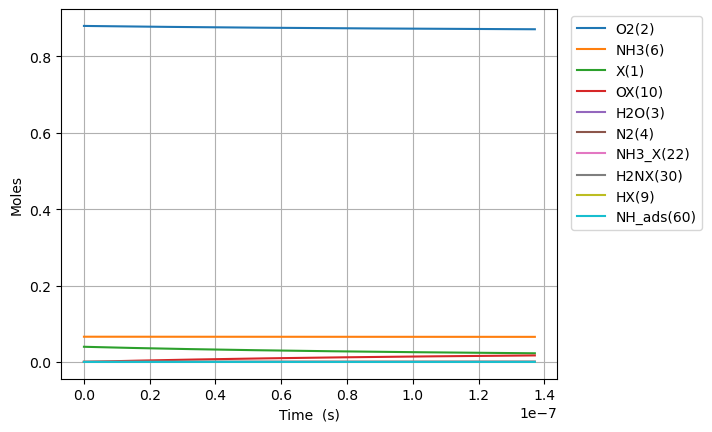

The table this chart was drawn from, first rows:
Time (s), Volume (m^3), He, Ar, Ne, X(1), O2(2), H2O(3), N2(4), NO(5), NH3(6), N2O(7), OX(10), NH3_X(22), O2_ads(49), H2NX(30), HOX(13), HX(9), H2OX(14), NH_ads(60), N_X(23), NOX2(87)
0.0, 0.05596, 0.054, 0.0, 0.0, 0.0397, 0.88, 0.0, 0.0, 0.0, 0.066, 0.0, 0.0, 0.0, 0.0, 0.0, 0.0, 0.0, 0.0, 0.0, 0.0, 0.0
9.81570921302181e-24, 0.05596, 0.054, 0.0, 0.0, 0.0397, 0.88, -1.5755150717940145e-72, 1.1645349121360973e-86, 0.0, 0.066, 0.0, 2.217042456879462e-18, 4.655946959090417e-20, 8.493102406766004e-58, 2.03168594578491e-19, 4.785054716576385e-47, 2.031685945784914e-19, 4.27891404481756e-77, 1.7807151003286882e-34, 4.478449627254657e-48, 3.41110318079918e-74
2.748398579646107e-23, 0.05596, 0.054, 0.0, 0.0, 0.0397, 0.88, 1.5567097311702927e-71, 4.146996695178452e-77, 0.0, 0.066, 0.0, 6.207718879262492e-18, 1.3036651485453136e-19, 1.2834776024935973e-56, 5.688720648197744e-19, 7.231174622359978e-46, 5.688720648197766e-19, 4.5039735255557895e-76, 1.0755519205985013e-33, 5.316815397476611e-47, 2.0751405312589786e-72
6.282053896333959e-23, 0.05596, 0.054, 0.0, 0.0, 0.0397, 0.88, 8.585952175033877e-70, 7.997779338571398e-76, 0.0, 0.066, 0.0, 1.4189071724028555e-17, 2.979806053817847e-19, 1.3807066339629962e-55, 1.3002790053023395e-18, 7.778967676796105e-45, 1.30027900530235e-18, 1.1713530706757251e-74, 5.1783195117554275e-33, 5.220080885527656e-46, 9.368176295863692e-71
1.334936452970966e-22, 0.05596, 0.054, 0.0, 0.0, 0.0397, 0.88, 3.379133876028609e-68, 1.3691013371246583e-74, 0.0, 0.066, 0.0, 3.0151777413560666e-17, 6.332087864362868e-19, 1.2691072710912827e-54, 2.763092886267461e-18, 7.15021149261089e-44, 2.7630928862675065e-18, 3.280346288758505e-73, 2.2615081774170222e-32, 4.6171024277136757e-45, 3.5372451179206616e-69
2.7483985796461066e-22, 0.05596, 0.054, 0.0, 0.0, 0.0397, 0.88, 1.193924210367349e-66, 2.260172441046671e-73, 0.0, 0.066, 0.0, 6.20771887926248e-17, 1.3036651485452723e-18, 1.085747989471311e-53, 5.688720648197673e-18, 6.1171564695462074e-43, 5.6887206481978606e-18, 9.62664284155296e-72, 9.441351461938986e-32, 3.880952791783419e-44, 1.2272346527428043e-67
5.575322832996388e-22, 0.05596, 0.054, 0.0, 0.0, 0.0397, 0.88, 4.011086181052519e-65, 3.6717686457196095e-72, 0.0, 0.066, 0.0, 1.2592801155075285e-16, 2.64457787276317e-18, 8.977174336220041e-53, 1.1539976172057965e-17, 5.0577832629481715e-42, 1.1539976172058734e-17, 2.9308642450864544e-70, 3.8571001359127996e-31, 3.181839575994228e-43, 4.087203783125079e-66
1.122917133969695e-21, 0.05596, 0.054, 0.0, 0.0, 0.0397, 0.88, 1.314889692562079e-63, 5.919204475055878e-71, 0.0, 0.066, 0.0, 2.536296570670079e-16, 5.32640332119867e-18, 7.300089074916133e-52, 2.324248721977802e-17, 4.1129053514402167e-41, 2.3242487219781133e-17, 9.131043598953602e-69, 1.5591015446599873e-30, 2.576736183399938e-42, 1.3341313874531476e-64
2.2536868353098074e-21, 0.05596, 0.054, 0.0, 0.0, 0.0397, 0.88, 4.258489999027899e-62, 9.506224918586553e-70, 0.0, 0.066, 0.0, 5.090329480995141e-16, 1.06900542180685e-17, 5.887786292874855e-51, 4.6647509315216037e-17, 3.3172071654390266e-40, 4.6647509315228566e-17, 2.8816422604690926e-67, 6.269078739290106e-30, 2.0739814513785515e-41, 4.3116821027721355e-63
4.515226237990032e-21, 0.05596, 0.054, 0.0, 0.0, 0.0397, 0.88, 1.3709076912259294e-60, 1.523835788099104e-68, 0.0, 0.066, 0.0, 1.0198395301645105e-15, 2.1417356011803456e-17, 4.729390126033553e-50, 9.345755350608366e-17, 2.664561191578412e-39, 9.345755350613396e-17, 9.156265867332991e-66, 2.5141809658465103e-29, 1.6642394999365007e-40, 1.3865723432080695e-61
9.038305043350482e-21, 0.05596, 0.054, 0.0, 0.0, 0.0397, 0.88, 4.400054992417278e-59, 2.440409099889826e-67, 0.0, 0.066, 0.0, 2.0414526942944392e-15, 4.287195959925457e-17, 3.7911915415037795e-49, 1.8707764188778537e-16, 2.135975599697198e-38, 1.8707764188798678e-16, 2.9195650611368087e-64, 1.0069837761602576e-28, 1.333416802656175e-39, 4.44799824529312e-60
1.8084462654071382e-20, 0.05596, 0.054, 0.0, 0.0, 0.0397, 0.88, 1.410125258968258e-57, 3.906472030730053e-66, 0.0, 0.066, 0.0, 4.0846790225540414e-15, 8.578116677408158e-17, 3.036027983862049e-48, 3.7431781865105454e-16, 1.7105128291994815e-37, 3.743178186518606e-16, 9.325870837938579e-63, 4.030559380044026e-28, 1.0675442166120263e-38, 1.425116688328717e-58
3.617677787551318e-20, 0.05596, 0.054, 0.0, 0.0, 0.0397, 0.88, 4.515775959436955e-56, 6.251809225753515e-65, 0.0, 0.066, 0.0, 8.171131679072223e-15, 1.7159958112343483e-16, 2.430052839213017e-47, 7.487981721770558e-16, 1.3691035381899538e-36, 7.487981721802813e-16, 2.9815980289830855e-61, 1.6127487566454814e-27, 8.54359821748911e-38, 4.563186982968148e-57
7.236140831839677e-20, 0.05596, 0.054, 0.0, 0.0, 0.0397, 0.88, 1.4455885512901352e-54, 1.0004057942319225e-63, 0.0, 0.066, 0.0, 1.6344036992104498e-14, 3.432364098209381e-16, 1.9445344936866745e-46, 1.4977588792269101e-15, 1.0955602024599287e-35, 1.497758879239814e-15, 9.536822560785835e-60, 6.4520451851553634e-27, 6.83617664492714e-37, 1.4606701165559277e-55
1.4473066920416396e-19, 0.05596, 0.054, 0.0, 0.0, 0.0397, 0.88, 4.626747891817276e-53, 1.6007423255075778e-62, 0.0, 0.066, 0.0, 3.268984761815268e-14, 6.865100672111314e-16, 1.555824381913531e-45, 2.995680293318024e-15, 8.765591150661173e-35, 2.9956802933696443e-15, 3.051096482177356e-58, 2.5810281205249398e-26, 5.469460599370662e-36, 4.674864595706063e-54
2.8946919097569833e-19, 0.05596, 0.054, 0.0, 0.0, 0.0397, 0.88, 1.4806976339698022e-51, 2.5612621691863465e-61, 0.0, 0.066, 0.0, 6.538146887018361e-14, 1.3730573819722656e-15, 1.2447380235142363e-44, 5.991523121465876e-15, 7.012916612624513e-34, 5.9915231216723664e-15, 9.762409918816666e-57, 1.032453258830416e-25, 4.375776203295146e-35, 1.4960716858533725e-52
5.789462345187671e-19, 0.05596, 0.054, 0.0, 0.0, 0.0397, 0.88, 4.738453538303297e-50, 4.098079092624724e-60, 0.0, 0.066, 0.0, 1.3076471137398364e-13, 2.746152011417525e-15, 9.958215043887581e-44, 1.1983208777624075e-14, 5.6105105365306414e-33, 1.1983208778450054e-14, 3.1237954100871926e-55, 4.12989705671499e-25, 3.500704053306791e-34, 4.7876119491291887e-51
1.1579003216049046e-18, 0.05596, 0.054, 0.0, 0.0, 0.0397, 0.88, 1.5163403853220437e-48, 6.556975069583794e-59, 0.0, 0.066, 0.0, 2.6153119638053646e-13, 5.4923412700000065e-15, 7.966691218105885e-43, 2.3966580089390463e-14, 4.4884789515590754e-32, 2.3966580092694414e-14, 9.995864458259248e-54, 1.6519756260395592e-24, 2.8005964776492717e-33, 1.5320640869003363e-49
2.31580849577718e-18, 0.05596, 0.054, 0.0, 0.0, 0.0397, 0.88, 4.852344836023809e-47, 1.0491209520210366e-57, 0.0, 0.066, 0.0, 5.230641663894532e-13, 1.0984719785932826e-14, 6.373392390112278e-42, 4.7933322710723165e-14, 3.5908107666834664e-31, 4.7933322723939034e-14, 3.1986319311178005e-52, 6.607936102417543e-24, 2.2404904734766367e-32, 4.902644244027861e-48
4.63162484412173e-18, 0.05596, 0.054, 0.0, 0.0, 0.0397, 0.88, 1.5527587303603365e-45, 1.678611048355623e-56, 0.0, 0.066, 0.0, 1.046130106390531e-12, 2.196947681286988e-14, 5.098716465766342e-41, 9.586680794458827e-14, 2.872658689622339e-30, 9.586680799745188e-14, 1.0235552220633993e-50, 2.643181153755851e-23, 1.7923976909689875e-31, 1.5688485490692589e-46
9.26325754081083e-18, 0.05596, 0.054, 0.0, 0.0, 0.0397, 0.88, 4.968838062015671e-44, 2.685965472446098e-55, 0.0, 0.066, 0.0, 2.0922619863256646e-12, 4.393899084702972e-14, 4.078953054104137e-40, 1.9173377837711706e-13, 2.2981294367114857e-29, 1.9173377858857184e-13, 3.275366520723354e-49, 1.0572737985595327e-22, 1.4339202706573051e-30, 5.0202943789759523e-45
1.852652293418903e-17, 0.05596, 0.054, 0.0, 0.0, 0.0397, 0.88, 1.590027695693593e-42, 4.2999194673567934e-54, 0.0, 0.066, 0.0, 4.184525745927842e-12, 8.787801883649276e-14, 3.263120572682577e-39, 3.8346771910136736e-13, 1.8385020705754148e-28, 3.8346771994718675e-13, 1.0481163097411751e-47, 4.229097824328984e-22, 1.1471370524832793e-29, 1.606474970812891e-43
3.705305372094543e-17, 0.05596, 0.054, 0.0, 0.0, 0.0397, 0.88, 5.088074385208116e-41, 6.910244710158491e-53, 0.0, 0.066, 0.0, 8.369053264059838e-12, 1.757560744999954e-13, 2.6104255953191636e-38, 7.669355999866243e-13, 1.4707971084856409e-27, 7.669356033699024e-13, 3.3539749537601755e-46, 1.6916396205393381e-21, 9.177099584607048e-29, 5.140587549097886e-42
7.410611529445823e-17, 0.05596, 0.054, 0.0, 0.0, 0.0397, 0.88, 1.628172906330475e-39, 1.1445156607671303e-51, 0.0, 0.066, 0.0, 1.673810829603439e-11, 3.515121845653327e-13, 2.0882255558904617e-37, 1.5338713595040522e-12, 1.1766295373434549e-26, 1.5338713730371608e-12, 1.0732753789894855e-44, 6.766559181946405e-21, 7.341680646879883e-28, 1.6449018276064714e-40
1.4821223844148383e-16, 0.05596, 0.054, 0.0, 0.0, 0.0397, 0.88, 5.210080708889616e-38, 2.328843531361557e-50, 0.0, 0.066, 0.0, 3.34762183428257e-11, 7.030243996495412e-13, 1.6703959821235652e-36, 3.067742869525663e-12, 9.412902419340821e-26, 3.0677429236580563e-12, 3.4345078811616723e-43, 2.7066235875266613e-20, 5.873344451285749e-27, 5.2631319543506e-39
2.9642448473553505e-16, 0.05596, 0.054, 0.0, 0.0, 0.0397, 0.88, 1.6671789217086387e-36, 1.2918849612779188e-48, 0.0, 0.066, 0.0, 6.69524383677769e-11, 1.4060488096337392e-12, 1.3360214925040353e-35, 6.1354858535087105e-12, 7.530106340970862e-25, 6.135486070037946e-12, 1.0990700470530635e-41, 1.0826492375919815e-19, 4.698674800269929e-26, 1.6838474624676783e-37
5.928489773236375e-16, 0.05596, 0.054, 0.0, 0.0, 0.0397, 0.88, 5.334671627006727e-35, 1.636721124661659e-46, 0.0, 0.066, 0.0, 1.3390487814315163e-10, 2.812097548878422e-12, 1.0683449288987544e-34, 1.2270971677176552e-11, 6.0237395917515595e-24, 1.2270972543290676e-11, 3.517269147486398e-40, 4.330595113117727e-19, 3.7589383620567407e-25, 5.386042214971506e-36
1.1856979624998423e-15, 0.05596, 0.054, 0.0, 0.0, 0.0397, 0.88, 1.7069022449579118e-33, 2.0948306864964195e-44, 0.0, 0.066, 0.0, 2.678097565957749e-10, 5.6241947045782625e-12, 8.539212479470693e-34, 2.4541942746858748e-11, 4.818438772324282e-23, 2.454194621129264e-11, 1.125781504908157e-38, 1.732236523818376e-18, 3.0071482200102048e-24, 1.7220826440347784e-34
1.778546947676047e-15, 0.05596, 0.054, 0.0, 0.0, 0.0397, 0.88, 8.165782655044355e-33, 1.081868219325776e-43, 0.0, 0.066, 0.0, 4.0171463395025064e-10, 8.43629153762899e-12, 2.533850590463922e-33, 3.6812913238273526e-11, 1.4303839548078765e-22, 3.6812920600156026e-11, 5.386174633944697e-38, 3.681000357219382e-18, 8.598560327538101e-24, 8.053598853342545e-34
2.371395932852252e-15, 0.05596, 0.054, 0.0, 0.0, 0.0397, 0.88, 2.7024751027866065e-32, 5.89879509970008e-43, 0.0, 0.066, 0.0, 5.356195102065579e-10, 1.1248388048171021e-11, 5.51870980540998e-33, 4.908388315080693e-11, 3.116553989330531e-22, 4.9083895709247753e-11, 1.7829955021652326e-37, 6.279350013494879e-18, 1.8136846167651646e-23, 2.597459816870895e-33
3.557093903204661e-15, 0.05596, 0.054, 0.0, 0.0, 0.0397, 0.88, 1.5766585420081585e-31, 8.189410240844e-42, 0.0, 0.066, 0.0, 8.034292601417557e-10, 1.6872580312897082e-11, 1.600774004672387e-32, 7.362582161486883e-11, 9.04555973140903e-22, 7.362584761527917e-11, 1.0411277879487962e-36, 1.3000584378832831e-17, 4.953731611080203e-23, 1.4291652354219727e-32
4.742791873557071e-15, 0.05596, 0.054, 0.0, 0.0, 0.0397, 0.88, 5.2454463458002515e-31, 3.764459124109378e-41, 0.0, 0.066, 0.0, 1.0712390060383873e-09, 2.2496771393038723e-11, 3.4985044010746437e-32, 9.816775794407726e-11, 1.9779996434093917e-21, 9.81678021635455e-11, 3.4660892508474506e-36, 2.2110569142805038e-17, 1.0364856888051947e-22, 4.5847692709030445e-32
5.928489843909481e-15, 0.05596, 0.054, 0.0, 0.0, 0.0397, 0.88, 1.4142763251711562e-30, 1.3898327507777404e-40, 0.0, 0.066, 0.0, 1.339048747607839e-09, 2.8120961204945608e-11, 6.559300299713493e-32, 1.2270969198173268e-10, 3.710675108808699e-21, 1.2270975953842983e-10, 9.353922924477043e-36, 3.377992260190777e-17, 1.8868813562426225e-22, 1.1975147366725345e-31
8.299885784614301e-15, 0.05596, 0.054, 0.0, 0.0, 0.0397, 0.88, 8.335488054854366e-30, 1.703808070757914e-39, 0.0, 0.066, 0.0, 1.87466821749244e-09, 3.936933695076899e-11, 1.7913357295090634e-31, 1.7179355301055954e-10, 1.0150569761455286e-20, 1.71793682916809e-10, 5.534336416866465e-35, 6.495745464067909e-17, 4.981914355501625e-22, 6.687263867157216e-31
1.304267766602394e-14, 0.05596, 0.054, 0.0, 0.0, 0.0397, 0.88, 9.177931676419882e-29, 4.763343023493886e-38, 0.0, 0.066, 0.0, 2.945907104563261e-09, 6.186607306164834e-11, 7.083403684785925e-31, 2.699612468958543e-10, 4.0289936971948374e-20, 2.6996156381291125e-10, 6.162724856055092e-34, 1.584757859777047e-16, 1.9264194377441492e-21, 7.074195808221879e-30
1.778546954743358e-14, 0.05596, 0.054, 0.0, 0.0, 0.0397, 0.88, 3.9099381097940284e-28, 3.181639151598681e-37, 0.0, 0.066, 0.0, 4.017145921301791e-09, 8.436278869648018e-11, 1.7673138959961823e-30, 3.681289029702579e-10, 1.0082589834751878e-19, 3.6812949004478444e-10, 2.652189225988657e-33, 2.9358051153085887e-16, 4.7808770759083326e-21, 2.978812867745302e-29
2.7271053310252857e-14, 0.05596, 0.054, 0.0, 0.0, 0.0397, 0.88, 3.618174737406805e-27, 7.815687417915582e-36, 0.0, 0.066, 0.0, 6.159623343790527e-09, 1.293561589260684e-10, 6.406918733417057e-30, 5.644641001047243e-10, 3.6816293127454353e-19, 5.644654768064245e-10, 2.5658093867502955e-32, 6.885088937251111e-16, 1.7364062164786717e-20, 2.7142116921506802e-28
3.6756637073072134e-14, 0.05596, 0.054, 0.0, 0.0, 0.0397, 0.88, 1.4598187179078588e-26, 4.977208532885473e-35, 0.0, 0.066, 0.0, 8.302100484904377e-09, 1.7434944815231385e-10, 1.5354480162236306e-29, 7.607991422102383e-10, 8.875191331598934e-19, 7.60801640900852e-10, 1.076461169988823e-31, 1.2497264297130447e-15, 4.180725306379822e-20, 1.0881563577485118e-27
4.624222083589141e-14, 0.05596, 0.054, 0.0, 0.0, 0.0397, 0.88, 4.2630361902714473e-26, 2.1614987757749643e-34, 0.0, 0.066, 0.0, 1.0444577344568539e-08, 2.193426569295672e-10, 2.9950867746257874e-29, 9.5713402687573e-10, 1.7408246220592804e-18, 9.571379798304453e-10, 3.3021535182394034e-31, 1.9772249734387276e-15, 8.19911318603658e-20, 3.1630471516833127e-27
5.572780459871069e-14, 0.05596, 0.054, 0.0, 0.0, 0.0397, 0.88, 1.030569474915335e-25, 7.4082196898188035e-34, 0.0, 0.066, 0.0, 1.2587053922701536e-08, 2.643357858260352e-10, 5.15412665262493e-29, 1.153468751621015e-09, 3.0120077499638163e-18, 1.1534744910321722e-09, 8.468955526493204e-31, 2.87099905268634e-15, 1.4190334969852147e-19, 7.616522600904911e-27
7.469897212434925e-14, 0.05596, 0.054, 0.0, 0.0, 0.0397, 0.88, 4.220488577521119e-25, 5.5672145196171125e-33, 0.0, 0.066, 0.0, 1.687200623406696e-08, 3.543218060762094e-10, 1.2049857499176235e-28, 1.5461377121730687e-09, 7.116956275368907e-18, 1.5461480207779964e-09, 4.0283369943042344e-30, 5.157357915654197e-15, 3.3566226223228665e-19, 3.0965818790296714e-26
9.367013964998781e-14, 0.05596, 0.054, 0.0, 0.0, 0.0397, 0.88, 1.2417613471501267e-24, 2.423225869923299e-32, 0.0, 0.066, 0.0, 2.1156957418337372e-08, 4.443075134446413e-10, 2.3242094976762637e-28, 1.9388060040133205e-09, 1.386915983400983e-17, 1.9388222096451352e-09, 1.3579467527953325e-29, 8.108768480230351e-15, 6.549888222323066e-19, 9.056041324715004e-26
1.1264130717562637e-13, 0.05596, 0.054, 0.0, 0.0, 0.0397, 0.88, 3.0145895745707794e-24, 8.199157866358914e-32, 0.0, 0.066, 0.0, 2.5441907474816793e-08, 5.342929127110807e-10, 3.975358745575825e-28, 2.3314736062451097e-09, 2.396609401461463e-17, 2.331497036069453e-09, 3.8034102662445774e-29, 1.1725195492619569e-14, 1.1334618050879408e-18, 2.1858031626699163e-25
1.3161247470126494e-13, 0.05596, 0.054, 0.0, 0.0, 0.0397, 0.88, 6.4464719391627034e-24, 2.3589428630294203e-31, 0.0, 0.066, 0.0, 2.972685640281932e-08, 6.242780086132282e-10, 6.253524121246463e-28, 2.724140498152319e-09, 3.809355759659108e-17, 2.72417247868098e-09, 9.451153261570892e-29, 1.6006605030349008e-14, 1.804366400352359e-18, 4.6461429059593395e-25
1.6955480975254203e-13, 0.05596, 0.054, 0.0, 0.0, 0.0397, 0.88, 2.338734067685952e-23, 1.550559191084835e-30, 0.0, 0.066, 0.0, 3.8296750870799985e-08, 8.042473085015544e-10, 1.3016082528206914e-27, 3.509472071510096e-09, 8.103247347002816e-17, 3.5095251305140886e-09, 4.92262348432068e-28, 2.6564241954006673e-14, 3.851163752934779e-18, 1.6568171356974016e-24
2.024627478678762e-13, 0.05596, 0.054, 0.0, 0.0, 0.0397, 0.88, 5.665099320474187e-23, 5.27462356228877e-30, 0.0, 0.066, 0.0, 4.57295411169426e-08, 9.603363560575266e-10, 2.1680947707788662e-27, 4.190599058346179e-09, 1.374868988682791e-16, 4.190674689852051e-09, 1.5159137488794464e-27, 3.787466686814768e-14, 6.553317224006761e-18, 3.962952216295904e-24
2.353706859832104e-13, 0.05596, 0.054, 0.0, 0.0, 0.0397, 0.88, 1.1967954083113405e-22, 1.491936510681403e-29, 0.0, 0.066, 0.0, 5.3162327958308676e-08, 1.1164245561831022e-09, 3.33491690857852e-27, 4.871723622009145e-09, 2.1533139654263405e-16, 4.8718258085816486e-09, 3.9995747919221915e-27, 5.1185511658513746e-14, 1.029370408202523e-17, 8.270318386392857e-24
2.6827862409854454e-13, 0.05596, 0.054, 0.0, 0.0, 0.0397, 0.88, 2.287711362307069e-22, 3.6737120695149345e-29, 0.0, 0.066, 0.0, 6.059511139156933e-08, 1.272511932875708e-09, 4.8369981956343205e-27, 5.552845657570781e-09, 3.178966124634991e-16, 5.552978378600884e-09, 9.36430364445036e-27, 6.649660215102925e-14, 1.5240868347750068e-17, 1.562615558035024e-23
3.340945003292129e-13, 0.05596, 0.054, 0.0, 0.0, 0.0397, 0.88, 6.859823551978286e-22, 1.7589028221851777e-28, 0.0, 0.066, 0.0, 7.546066802072204e-08, 1.5846843119809035e-09, 8.966620034378934e-27, 6.915081724547133e-09, 6.102496623603136e-16, 6.915287440229887e-09, 4.159532915017476e-26, 1.031188215983793e-13, 2.942981978703412e-17, 4.569791699894292e-23
3.9991037655988126e-13, 0.05596, 0.054, 0.0, 0.0, 0.0397, 0.88, 1.674898039278281e-21, 6.132282947070093e-28, 0.0, 0.066, 0.0, 9.032621097854161e-08, 1.896853685438862e-09, 1.478091292879843e-26, 8.277306419465335e-09, 1.04042546798572e-15, 8.277601010296238e-09, 1.3871721339368787e-25, 1.4773992590989435e-13, 5.0468864051538523e-17, 1.0904244843300303e-22
4.657262527905496e-13, 0.05596, 0.054, 0.0, 0.0, 0.0397, 0.88, 3.554716062677879e-21, 1.7504685102451975e-27, 0.0, 0.066, 0.0, 1.051917402397669e-07, 2.209020245344029e-09, 2.2466597430299124e-26, 9.63951890238572e-09, 1.633706270302328e-15, 9.639918224815352e-09, 3.8369164766286215e-25, 2.0035851108166524e-13, 7.970668573514044e-17, 2.26489980104775e-22
5.315421290212179e-13, 0.05596, 0.054, 0.0, 0.0, 0.0397, 0.88, 6.820972043813559e-21, 4.348789554803911e-27, 0.0, 0.066, 0.0, 1.2005725577974314e-07, 2.521184183795924e-09, 3.217767490176698e-26, 1.1001718333342371e-08, 2.4147641815925566e-15, 1.1002238220376492e-08, 9.297725128341307e-25, 2.609731682743676e-13, 1.1849178891290745e-16, 4.257063373293834e-22
5.973580052518862e-13, 0.05596, 0.054, 0.0, 0.0, 0.0397, 0.88, 1.212567725449303e-20, 9.731798789980371e-27, 0.0, 0.066, 0.0, 1.3492275757440913e-07, 2.833345692889025e-09, 4.404132213990123e-26, 1.2363903872387517e-08, 3.4076776615705205e-15, 1.23645601341701e-08, 2.037423683789609e-24, 3.2958248386509194e-13, 1.6817242907903034e-16, 7.417383588306143e-22
7.289897577132229e-13, 0.05596, 0.054, 0.0, 0.0, 0.0397, 0.88, 3.234789072075838e-20, 3.9015461242149287e-26, 0.0, 0.066, 0.0, 1.6465371983424526e-07, 3.4576621913385667e-09, 7.464245632087436e-26, 1.5088229915100868e-08, 6.122705705497087e-15, 1.508920626799477e-08, 7.871636208199828e-24, 4.907794133677755e-13, 3.056120911886043e-16, 1.90280443377142e-21
8.606215101745596e-13, 0.05596, 0.054, 0.0, 0.0, 0.0397, 0.88, 7.327913768089114e-20, 1.2387450210507833e-25, 0.0, 0.066, 0.0, 1.9438462683803465e-07, 4.081971277303829e-09, 1.149113475549779e-25, 1.7812490311498816e-08, 9.960207654615857e-15, 1.781384973536481e-08, 2.4243085429770543e-23, 6.839378962559246e-13, 5.02806571808241e-16, 4.152213040113363e-21
9.922532626358963e-13, 0.05596, 0.054, 0.0, 0.0, 0.0397, 0.88, 1.4764509570321094e-19, 3.3311129632142952e-25, 0.0, 0.066, 0.0, 2.241154784131095e-07, 4.706274487273108e-09, 1.6528593857109473e-25, 2.0536678343029673e-08, 1.5093049436610806e-14, 2.0538483654210145e-08, 6.344556695762196e-23, 9.09046453621302e-13, 7.705326737636885e-16, 8.071907602879947e-21
1e-12, 0.05596, 0.054, 0.0, 0.0, 0.0397, 0.88, 1.534044301910269e-19, 3.516956430943565e-25, 0.0, 0.066, 0.0, 2.2586518444267246e-07, 4.743015570923798e-09, 1.6857267463092896e-25, 2.069699873013261e-08, 1.543904993518953e-14, 2.0698832236323858e-08, 6.687894601522713e-23, 9.232896884686572e-13, 7.887167450686969e-16, 8.369450168977234e-21
1.123885015097233e-12, 0.05596, 0.054, 0.0, 0.0, 0.0397, 0.88, 2.7238652472106616e-19, 7.920313738773888e-25, 0.0, 0.066, 0.0, 2.538462743948523e-07, 5.330573357602359e-09, 2.2607441159989146e-25, 2.3260787291658968e-08, 2.1686062968981657e-14, 2.326310115084298e-08, 1.4706938481304542e-22, 1.1660935318062912e-12, 1.1195631510048737e-15, 1.4389177093380663e-20
1.2555167675585696e-12, 0.05596, 0.054, 0.0, 0.0, 0.0397, 0.88, 4.691767590423434e-19, 1.7122557609080573e-24, 0.0, 0.066, 0.0, 2.835770146262979e-07, 5.954869424501686e-09, 2.974962874140185e-25, 2.598481043992861e-08, 2.9896436476691715e-14, 2.5987695359625724e-08, 3.1028006383880066e-22, 1.4550675025023685e-12, 1.5606666960740806e-15, 2.3981166104312088e-20
1.3871485200199062e-12, 0.05596, 0.054, 0.0, 0.0, 0.0397, 0.88, 7.649036798660374e-19, 3.430340218567171e-24, 0.0, 0.066, 0.0, 3.1330769895781507e-07, 6.579164224019437e-09, 3.7970538608111547e-25, 2.8708741071026227e-08, 3.9874033701714454e-14, 2.8712259422719147e-08, 6.070273932147041e-22, 1.7759566625315782e-12, 2.10460789573806e-15, 3.787812746597295e-20
... 2,057 more rows
